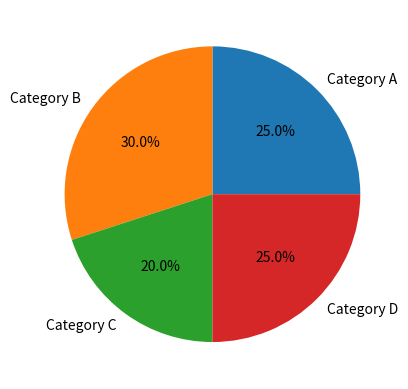

This figure's Python source:
#program to create a pie chart showing percentage distribution
#importing matplotlib library
import matplotlib.pyplot as plt
# Given data
categories = ['Category A', 'Category B', 'Category C', 'Category D']
values = [25, 30, 20, 25]
# Create pie chart
plt.pie(values, labels=categories, autopct='%1.1f%%')
# Display the chart
plt.show()
